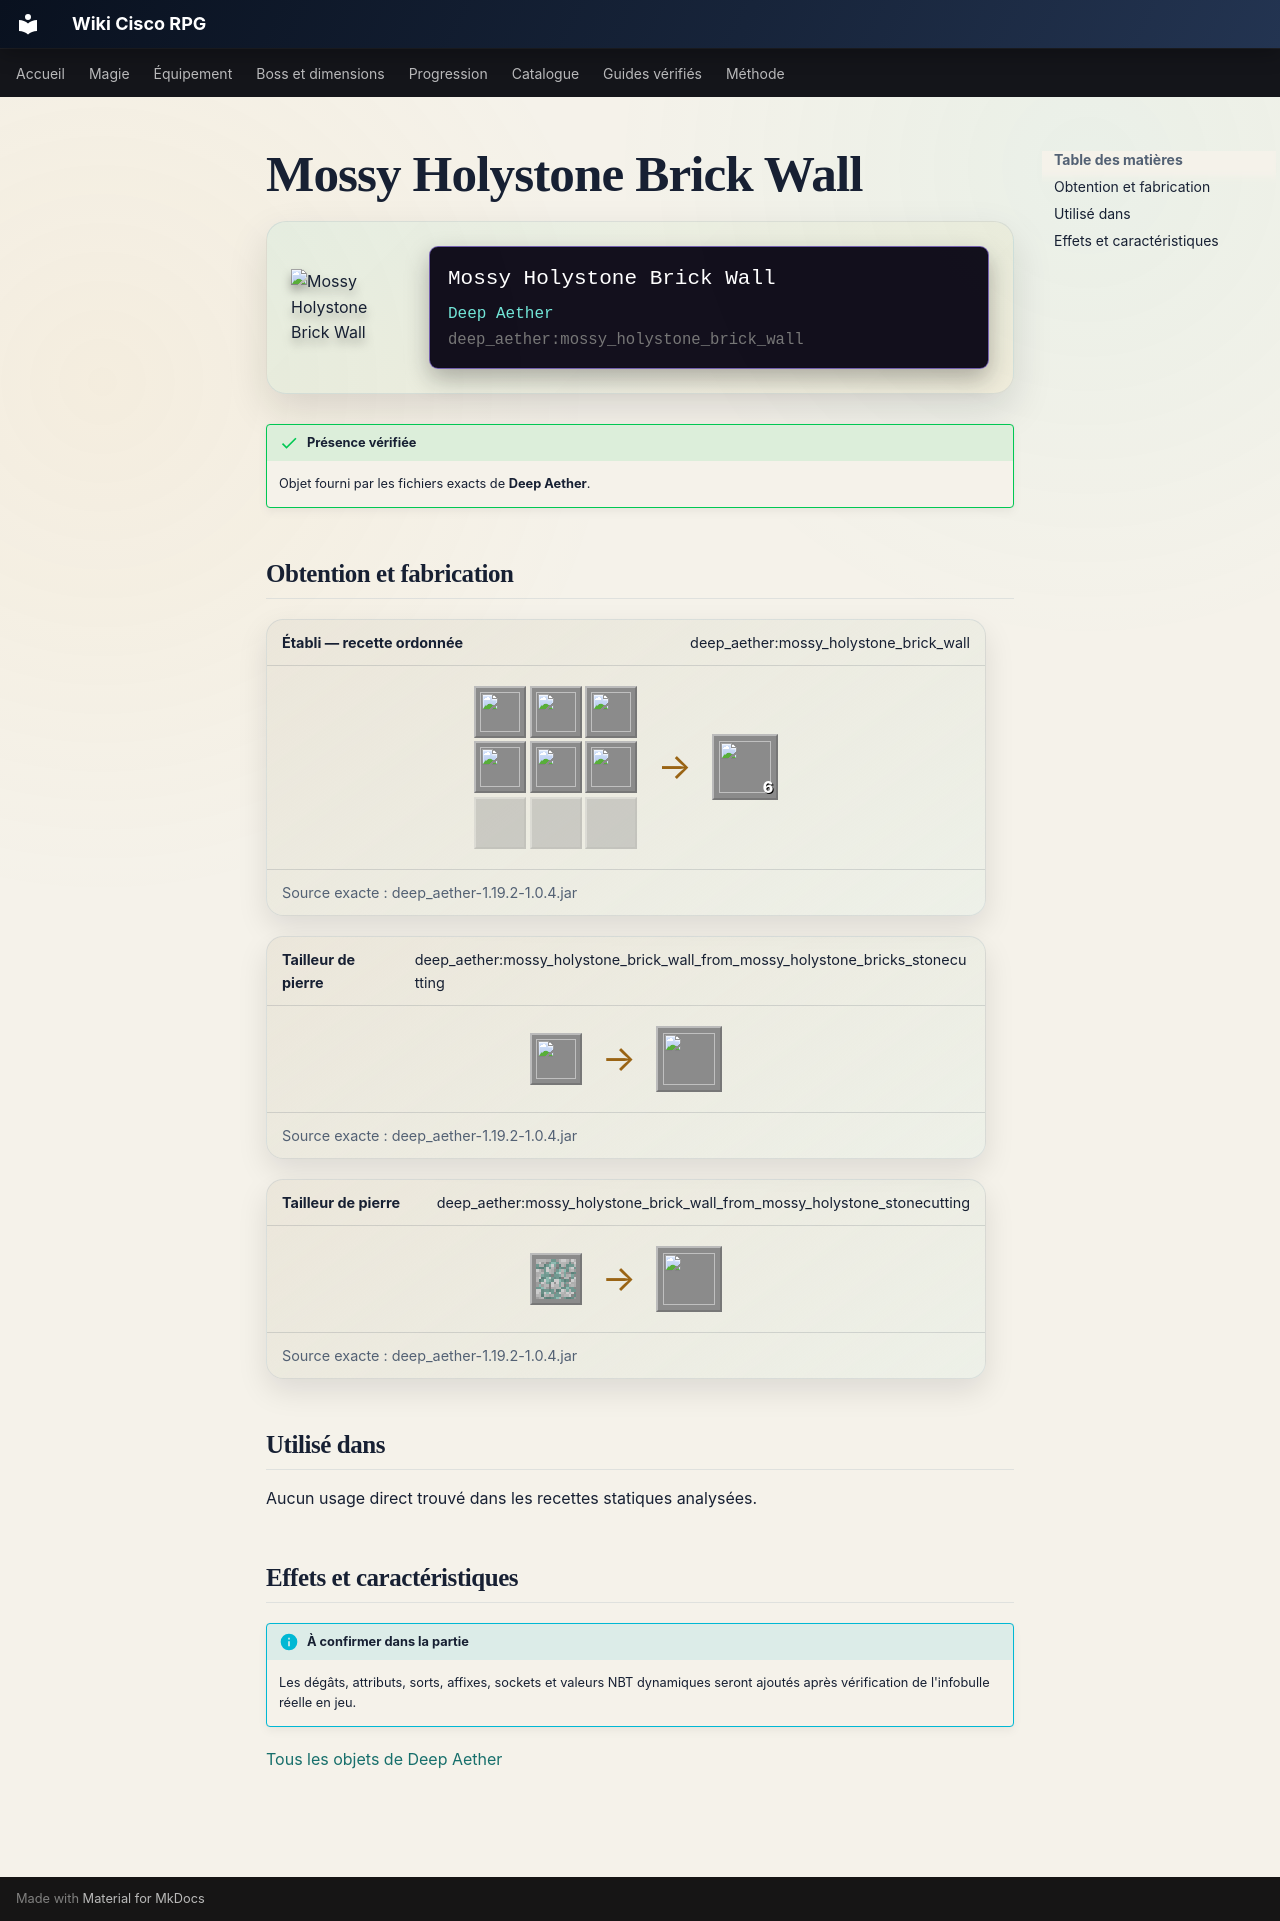

repository: Kloups-Dev/wiki-cisco-rpg · page: catalogue/objets/deep_aether/mossy_holystone_brick_wall/index.html · generator: mkdocs

# Mossy Holystone Brick Wall

<div class="mc-item-showcase">
<img class="mc-item-icon" src="../../../../assets/generated/items/deep_aether/mossy_holystone_brick_wall.png" alt="Mossy Holystone Brick Wall">
<div class="mc-tooltip-card">
<div class="mc-tooltip-card__name">Mossy Holystone Brick Wall</div>
<div class="mc-tooltip-card__mod">Deep Aether</div>
<div class="mc-tooltip-card__id">deep_aether:mossy_holystone_brick_wall</div>
</div>
</div>

!!! success "Présence vérifiée"
    Objet fourni par les fichiers exacts de **Deep Aether**.

## Obtention et fabrication

<div class="jei-recipe"><div class="jei-recipe__head"><strong>Établi — recette ordonnée</strong><span>deep_aether:mossy_holystone_brick_wall</span></div><div class="jei-recipe__body"><div class="jei-grid"><a class="jei-slot" href="../../../../catalogue/objets/deep_aether/mossy_holystone_bricks/" title="Mossy Holystone Bricks (deep_aether:mossy_holystone_bricks)"><img src="../../../../assets/generated/items/deep_aether/mossy_holystone_bricks.png" alt="" loading="lazy"></a><a class="jei-slot" href="../../../../catalogue/objets/deep_aether/mossy_holystone_bricks/" title="Mossy Holystone Bricks (deep_aether:mossy_holystone_bricks)"><img src="../../../../assets/generated/items/deep_aether/mossy_holystone_bricks.png" alt="" loading="lazy"></a><a class="jei-slot" href="../../../../catalogue/objets/deep_aether/mossy_holystone_bricks/" title="Mossy Holystone Bricks (deep_aether:mossy_holystone_bricks)"><img src="../../../../assets/generated/items/deep_aether/mossy_holystone_bricks.png" alt="" loading="lazy"></a><a class="jei-slot" href="../../../../catalogue/objets/deep_aether/mossy_holystone_bricks/" title="Mossy Holystone Bricks (deep_aether:mossy_holystone_bricks)"><img src="../../../../assets/generated/items/deep_aether/mossy_holystone_bricks.png" alt="" loading="lazy"></a><a class="jei-slot" href="../../../../catalogue/objets/deep_aether/mossy_holystone_bricks/" title="Mossy Holystone Bricks (deep_aether:mossy_holystone_bricks)"><img src="../../../../assets/generated/items/deep_aether/mossy_holystone_bricks.png" alt="" loading="lazy"></a><a class="jei-slot" href="../../../../catalogue/objets/deep_aether/mossy_holystone_bricks/" title="Mossy Holystone Bricks (deep_aether:mossy_holystone_bricks)"><img src="../../../../assets/generated/items/deep_aether/mossy_holystone_bricks.png" alt="" loading="lazy"></a><span class="jei-slot jei-slot--empty"></span><span class="jei-slot jei-slot--empty"></span><span class="jei-slot jei-slot--empty"></span></div><span class="jei-arrow">→</span><span class="jei-slot jei-slot--result"><img src="../../../../assets/generated/items/deep_aether/mossy_holystone_brick_wall.png" alt=""><span class="jei-count">6</span></span></div><div class="jei-recipe__source">Source exacte : deep_aether-1.19.2-1.0.4.jar</div></div>
<div class="jei-recipe"><div class="jei-recipe__head"><strong>Tailleur de pierre</strong><span>deep_aether:mossy_holystone_brick_wall_from_mossy_holystone_bricks_stonecutting</span></div><div class="jei-recipe__body"><div class="jei-inputs"><a class="jei-slot" href="../../../../catalogue/objets/deep_aether/mossy_holystone_bricks/" title="Mossy Holystone Bricks (deep_aether:mossy_holystone_bricks)"><img src="../../../../assets/generated/items/deep_aether/mossy_holystone_bricks.png" alt="" loading="lazy"></a></div><span class="jei-arrow">→</span><span class="jei-slot jei-slot--result"><img src="../../../../assets/generated/items/deep_aether/mossy_holystone_brick_wall.png" alt=""></span></div><div class="jei-recipe__source">Source exacte : deep_aether-1.19.2-1.0.4.jar</div></div>
<div class="jei-recipe"><div class="jei-recipe__head"><strong>Tailleur de pierre</strong><span>deep_aether:mossy_holystone_brick_wall_from_mossy_holystone_stonecutting</span></div><div class="jei-recipe__body"><div class="jei-inputs"><a class="jei-slot" href="../../../../catalogue/objets/aether/mossy_holystone/" title="Mossy Holystone (aether:mossy_holystone)"><img src="../../../../assets/generated/items/aether/mossy_holystone.png" alt="" loading="lazy"></a></div><span class="jei-arrow">→</span><span class="jei-slot jei-slot--result"><img src="../../../../assets/generated/items/deep_aether/mossy_holystone_brick_wall.png" alt=""></span></div><div class="jei-recipe__source">Source exacte : deep_aether-1.19.2-1.0.4.jar</div></div>

## Utilisé dans

Aucun usage direct trouvé dans les recettes statiques analysées.

## Effets et caractéristiques

!!! info "À confirmer dans la partie"
    Les dégâts, attributs, sorts, affixes, sockets et valeurs NBT dynamiques seront ajoutés après vérification de l'infobulle réelle en jeu.

[Tous les objets de Deep Aether](../../../contenu/deep-aether.md)
